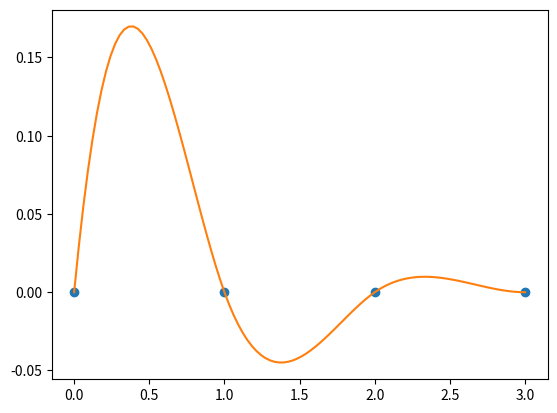

This chart was generated by the following Python code:
"""An example for cubic spline interpolation"""

from scipy.interpolate import CubicSpline
import numpy as np
from matplotlib import pyplot as plt


x_pnt = np.linspace(0, 3, 100)
x_sample = np.array([0, 1, 2, 3])
y_sample = np.array([0, 0, 0, 0])
cs = CubicSpline(x_sample, y_sample, bc_type=((1, 1), (1, 0)))
y_pnt = cs(x_pnt)

plt.plot(x_sample, y_sample, "o")
plt.plot(x_pnt, y_pnt, "-")
plt.show()
